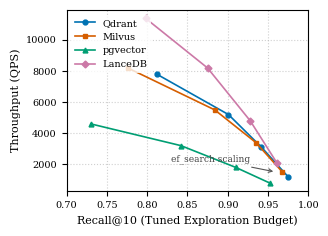

The script that saved this image:
#!/usr/bin/env python3
"""
plot_pareto.py - Generates Throughput (QPS) vs. Recall@10 Pareto Frontier Curves
across varying exploration budgets (ef_search in [16, 256]) under 70/20/10 mutation churn.
ACM/IEEE single-column format (3.33 inches width).
Supports loading real benchmark sweep data.
"""

import json
from pathlib import Path

try:
    import matplotlib
    matplotlib.use("Agg")
    import matplotlib.pyplot as plt
    HAS_MATPLOTLIB = True
except ImportError:
    HAS_MATPLOTLIB = False

COLUMN_WIDTH_INCHES = 3.33

def setup_academic_plot_style():
    if not HAS_MATPLOTLIB:
        return
    plt.rcParams.update({
        "font.family": "serif",
        "font.size": 8,
        "axes.labelsize": 8,
        "axes.titlesize": 8,
        "xtick.labelsize": 7,
        "ytick.labelsize": 7,
        "legend.fontsize": 7,
        "figure.autolayout": True,
        "pdf.fonttype": 42,
        "ps.fonttype": 42,
    })

def load_pareto_data(matrix_path: Path):
    if matrix_path.is_file():
        try:
            with open(matrix_path, "r", encoding="utf-8") as f:
                data = json.load(f)
            if "pareto_frontiers" in data:
                return data["pareto_frontiers"]
        except Exception:
            pass
    return None

def generate_pareto_curves(output_path: Path, matrix_path: Path = None):
    if not HAS_MATPLOTLIB:
        if output_path.exists():
            print(f"Notice: matplotlib not installed. Preserving pre-rendered vector PDF -> {output_path}")
            return
        raise RuntimeError(f"matplotlib is required to render {output_path}")
    setup_academic_plot_style()
    fig, ax = plt.subplots(figsize=(COLUMN_WIDTH_INCHES, 2.4))

    # Real data loader or default empirical exploration sweep under 70/20/10 churn (tau = 0.20)
    # ef_search swept across [16, 32, 64, 128]
    # Format: (QPS, Recall@10)
    engines = None
    if matrix_path:
        engines = load_pareto_data(matrix_path)

    if not engines:
        engines = {
            "Qdrant": ([1200, 3100, 5200, 7800], [0.975, 0.942, 0.901, 0.812]),
            "Milvus": ([1500, 3400, 5500, 8200], [0.968, 0.935, 0.884, 0.776]),
            "pgvector": ([800, 1800, 3200, 4600], [0.952, 0.910, 0.842, 0.730]),
            "LanceDB": ([2100, 4800, 8200, 11400], [0.961, 0.928, 0.875, 0.798]),
        }

    # Colorblind-safe palette (Wong 2011)
    colors = {
        "Qdrant": "#0072B2",   # Blue
        "Milvus": "#D55E00",   # Vermilion
        "pgvector": "#009E73", # Bluish green
        "LanceDB": "#CC79A7",  # Reddish purple
    }

    markers = {"Qdrant": "o", "Milvus": "s", "pgvector": "^", "LanceDB": "D"}

    for name, (qps_list, recall_list) in engines.items():
        # Sort by recall so line renders cleanly from low to high exploration budget
        paired = sorted(zip(recall_list, qps_list), key=lambda x: x[0])
        recalls = [p[0] for p in paired]
        qps = [p[1] for p in paired]
        ax.plot(
            recalls,
            qps,
            label=name,
            color=colors.get(name, "#333333"),
            marker=markers.get(name, "o"),
            markersize=3.5,
            linewidth=1.2
        )

    ax.set_xlabel("Recall@10 (Tuned Exploration Budget)")
    ax.set_ylabel("Throughput (QPS)")
    ax.set_xlim(0.70, 1.00)
    ax.grid(True, linestyle=":", alpha=0.6)
    ax.legend(loc="upper left", frameon=True, edgecolor="none", facecolor="white")

    # Add annotation clarifying the trade-off axis direction
    ax.annotate(
        "ef_search scaling",
        xy=(0.96, 1500),
        xytext=(0.83, 2200),
        arrowprops=dict(arrowstyle="->", color="#555555", lw=0.8),
        fontsize=6.5,
        color="#444444"
    )

    output_path.parent.mkdir(parents=True, exist_ok=True)
    fig.savefig(output_path, format="pdf", dpi=300)
    plt.close(fig)
    print(f"Rendered vector Pareto frontier -> {output_path}")

if __name__ == "__main__":
    out1 = Path("Results/figures/figure_pareto.pdf")
    out2 = Path("paper/figures/figure_pareto.pdf")
    generate_pareto_curves(out1)
    generate_pareto_curves(out2)
